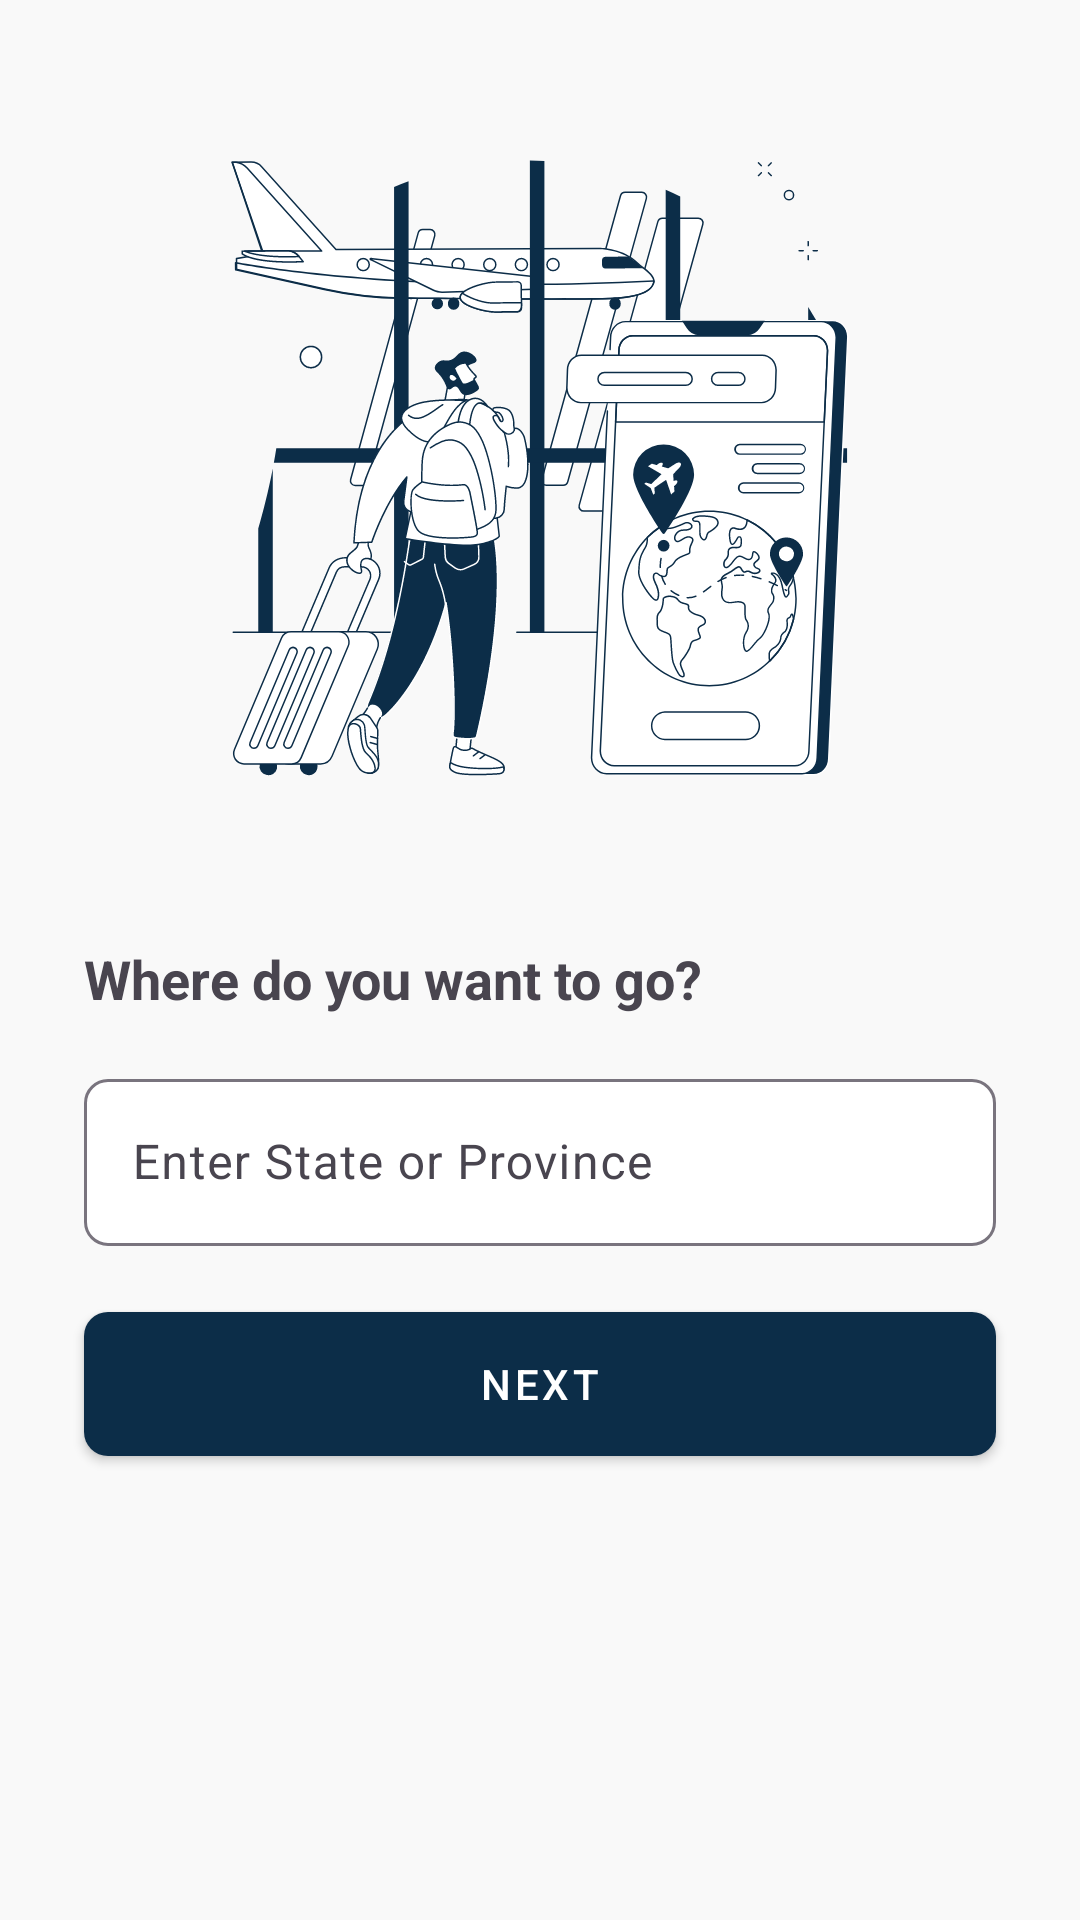

Produce the Android XML layout that renders to this screen, including the resource entries it uses.
<!-- AndroidManifest.xml: application theme Theme.DayTripsOptimization -->
<!-- res/layout/fragment_new_trip_sheet.xml -->
<?xml version="1.0" encoding="utf-8"?>
<androidx.core.widget.NestedScrollView xmlns:android="http://schemas.android.com/apk/res/android"
    android:layout_width="match_parent"
    android:layout_height="wrap_content"
    xmlns:app="http://schemas.android.com/apk/res-auto">

    <LinearLayout
        android:layout_width="match_parent"
        android:layout_height="wrap_content"
        android:orientation="vertical"
        android:paddingTop="16dp"
        android:paddingBottom="16dp">

        <ImageView
            android:layout_width="280dp"
            android:layout_height="280dp"
            android:layout_gravity="center"
            android:src="@drawable/ic_new_trip" />

        <TextView
            android:id="@+id/title"
            android:layout_width="match_parent"
            android:layout_height="wrap_content"
            android:text="Where do you want to go?"
            style="@style/heading3" />

        <com.google.android.material.textfield.TextInputLayout
            android:id="@+id/inputTrip"
            android:layout_width="match_parent"
            android:layout_height="wrap_content"
            android:hint="Enter State or Province"
            android:layout_marginStart="28dp"
            android:layout_marginEnd="28dp"
            android:layout_marginTop="16dp"
            android:layout_marginBottom="16dp"
            style="@style/inputField" >

            <com.google.android.material.textfield.TextInputEditText
                android:layout_width="match_parent"
                android:layout_height="wrap_content"
                android:maxLines="1"/>

        </com.google.android.material.textfield.TextInputLayout>

        <com.google.android.material.button.MaterialButton
            android:id="@+id/btnNewTrip"
            android:layout_width="match_parent"
            android:layout_height="60dp"
            android:text="Next"
            style="@style/primaryButton"
            android:layout_marginStart="28dp"
            android:layout_marginEnd="28dp" />

    </LinearLayout>

</androidx.core.widget.NestedScrollView>
<!-- resources referenced by this layout -->
<resources>
  <!-- drawable ic_new_trip: vector/xml drawable (drawable, 54621 chars, omitted) -->
  <style name="heading3">
          <item name="android:layout_marginTop">18dp</item>
          <item name="android:layout_marginStart">28dp</item>
          <item name="android:textSize">@dimen/heading3</item>
          <item name="android:textStyle">bold</item>
      </style>
  <style name="inputField">
          <item name="boxBackgroundColor">@color/white</item>
          <item name="boxCornerRadiusTopStart">8dp</item>
          <item name="boxCornerRadiusTopEnd">8dp</item>
          <item name="boxCornerRadiusBottomStart">8dp</item>
          <item name="boxCornerRadiusBottomEnd">8dp</item>
      </style>
  <style name="primaryButton" parent="Widget.MaterialComponents.Button">
          <item name="backgroundTint">@color/primary100</item>
          <item name="textFillColor">@android:color/white</item>
          <item name="cornerRadius">8dp</item>
      </style>
  <style name="Theme.DayTripsOptimization" parent="Base.Theme.DayTripsOptimization" />
  <dimen name="heading3">18sp</dimen>
  <color name="white">#FFFFFFFF</color>
  <color name="primary100">#FF0C2D48</color>
  <style name="Base.Theme.DayTripsOptimization" parent="Theme.Material3.DayNight.NoActionBar">
          
          <item name="android:windowBackground">@color/white80</item>
  
          <item name="colorPrimary">@color/primary100</item>
          <item name="colorOnPrimary">@color/white</item>
  
          <item name="colorPrimaryContainer">@color/primary100</item>
          <item name="colorOnPrimaryContainer">@color/white</item>
  
          <item name="colorSecondaryContainer">@color/primary60</item>
          <item name="colorOnSecondaryContainer">@color/textPrimary</item>
  
          <item name="colorOnSurface">@color/textPrimary</item>
      </style>
  <color name="white80">#FFF9F9F9</color>
  <color name="primary60">#FFB6C0C8</color>
  <color name="textPrimary">#FF061624</color>
</resources>
